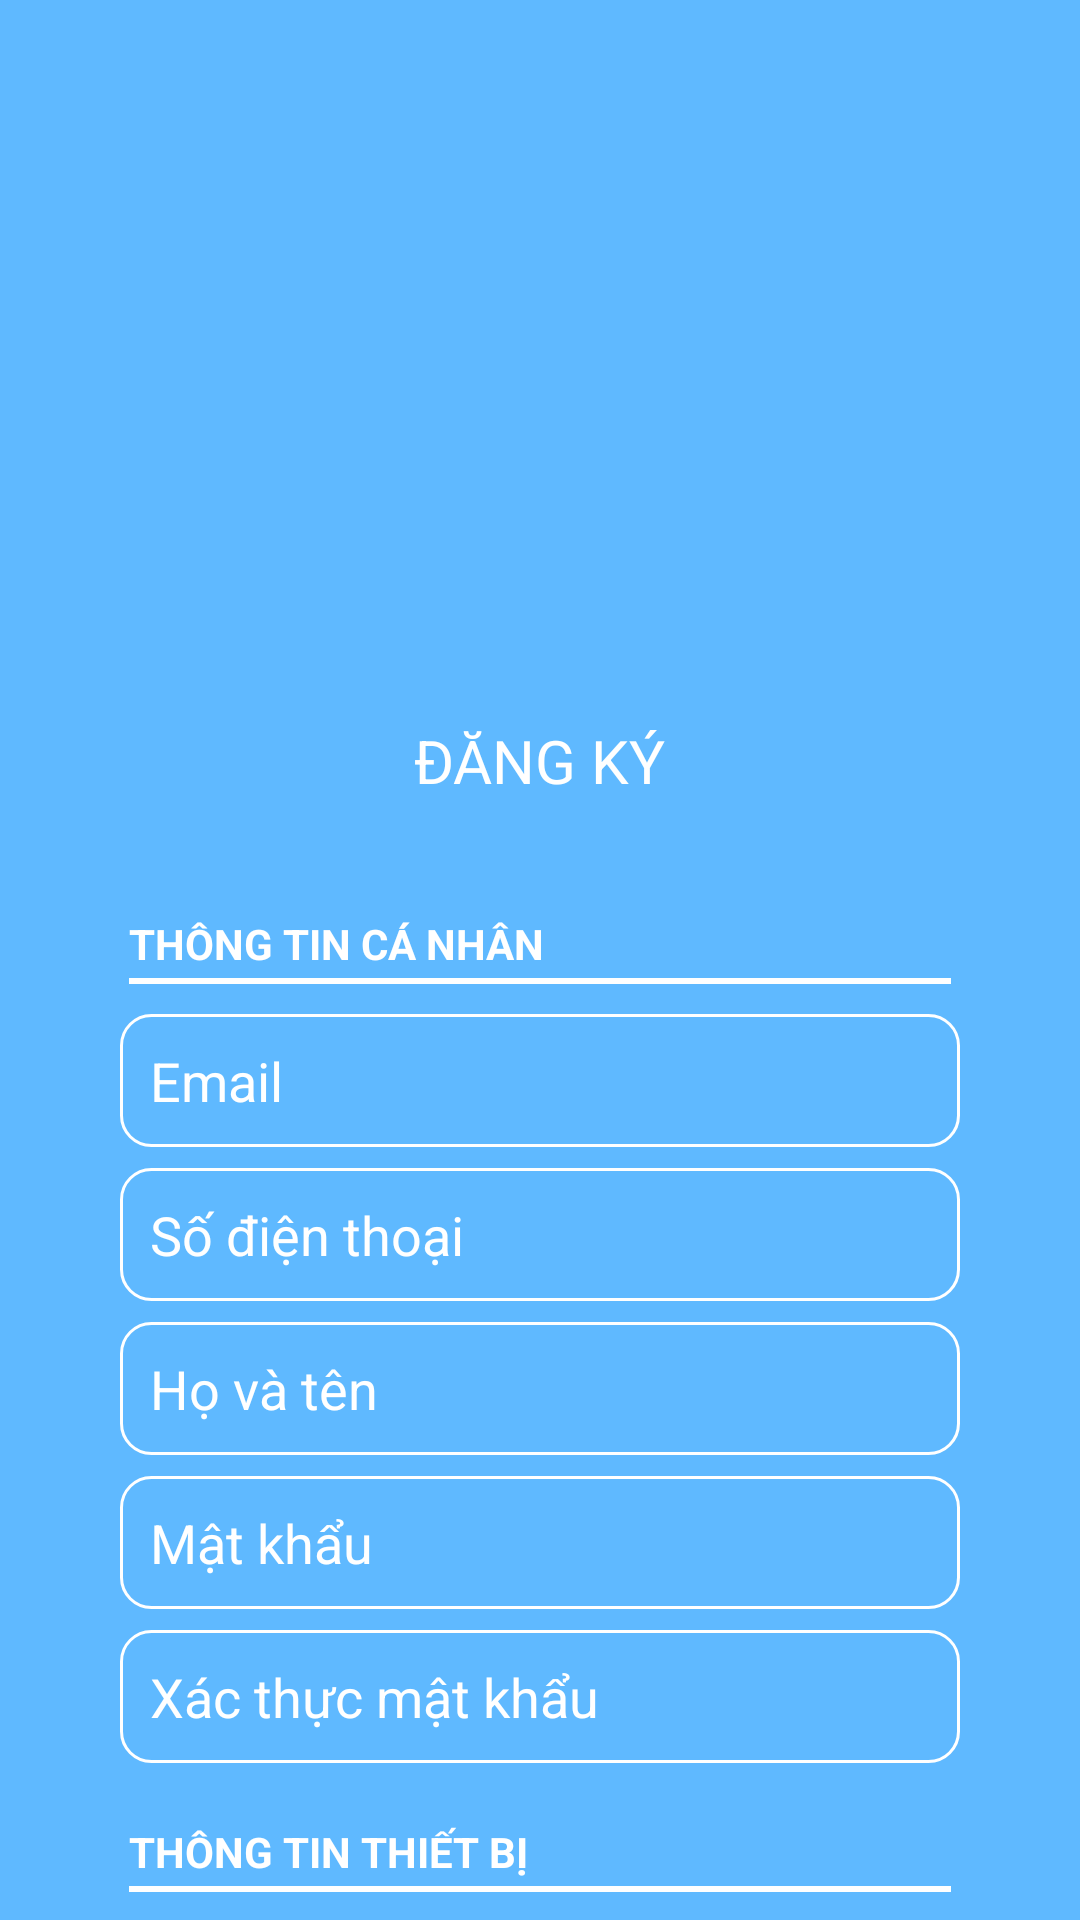

The Android layout XML behind this screen, and the referenced resources:
<!-- AndroidManifest.xml: application theme AppTheme -->
<!-- res/layout/fragment_register.xml -->
<?xml version="1.0" encoding="utf-8"?>
<LinearLayout
    xmlns:android="http://schemas.android.com/apk/res/android"
    android:layout_width="match_parent"
    android:layout_height="match_parent"
    android:orientation="vertical"
    android:background="#5FB9FF">

    <ImageButton
        android:id="@+id/btnBack"
        android:background="@drawable/baseline_arrow_back_24"
        android:layout_marginTop="20dp"
        android:layout_marginHorizontal="30dp"
        android:scaleX="0.6"
        android:scaleY="0.6"
        android:layout_width="50dp"
        android:layout_height="50dp"/>

    <ImageView
        android:layout_marginTop="60dp"
        android:layout_gravity="center"
        android:background="@drawable/ic_homie"
        android:layout_width="90dp"
        android:layout_height="90dp"/>

    <TextView
        android:layout_marginTop="20dp"
        android:text="ĐĂNG KÝ"
        android:layout_gravity="center"
        android:textColor="#FFFF"
        android:textSize="20sp"
        android:layout_width="wrap_content"
        android:layout_height="wrap_content"/>

    <TextView
        android:layout_marginTop="38dp"
        android:layout_marginHorizontal="43dp"
        android:text="THÔNG TIN CÁ NHÂN  "
        android:textStyle="bold"
        android:textColor="#FFFF"
        android:layout_width="wrap_content"
        android:layout_height="wrap_content"/>
    <View
        android:layout_marginTop="2dp"
        android:layout_marginHorizontal="43dp"
        android:layout_width="fill_parent"
        android:layout_height="2dp"
        android:background="#FFFF" />

    <EditText
        android:id="@+id/etEmail"
        android:padding="10dp"
        android:inputType="textEmailAddress"
        android:layout_marginTop="10dp"
        android:background="@drawable/border"
        android:layout_marginHorizontal="40dp"
        android:hint="Email"
        android:textColorHint="#FFFF"
        android:textColor="#FFFF"
        android:layout_width="match_parent"
        android:layout_height="wrap_content"/>

    <EditText
        android:id="@+id/etPhone"
        android:inputType="phone"
        android:padding="10dp"
        android:layout_marginTop="7dp"
        android:background="@drawable/border"
        android:layout_marginHorizontal="40dp"
        android:hint="Số điện thoại"
        android:textColorHint="#FFFF"
        android:textColor="#FFFF"
        android:layout_width="match_parent"
        android:layout_height="wrap_content"/>

    <EditText
        android:id="@+id/etFullname"
        android:inputType="text"
        android:padding="10dp"
        android:layout_marginTop="7dp"
        android:background="@drawable/border"
        android:layout_marginHorizontal="40dp"
        android:hint="Họ và tên"
        android:textColorHint="#FFFF"
        android:textColor="#FFFF"
        android:layout_width="match_parent"
        android:layout_height="wrap_content"/>

    <EditText
        android:id="@+id/etPwd"
        android:inputType="textPassword"
        android:padding="10dp"
        android:layout_marginTop="7dp"
        android:background="@drawable/border"
        android:layout_marginHorizontal="40dp"
        android:hint="Mật khẩu"
        android:textColorHint="#FFFF"
        android:textColor="#FFFF"
        android:layout_width="match_parent"
        android:layout_height="wrap_content"/>

    <EditText
        android:id="@+id/etConfirmPwd"
        android:inputType="textPassword"
        android:padding="10dp"
        android:layout_marginTop="7dp"
        android:background="@drawable/border"
        android:layout_marginHorizontal="40dp"
        android:hint="Xác thực mật khẩu"
        android:textColorHint="#FFFF"
        android:textColor="#FFFF"
        android:layout_width="match_parent"
        android:layout_height="wrap_content"/>

    <TextView
        android:layout_marginTop="20dp"
        android:layout_marginHorizontal="43dp"
        android:text="THÔNG TIN THIẾT BỊ  "
        android:textStyle="bold"
        android:textColor="#FFFF"
        android:layout_width="wrap_content"
        android:layout_height="wrap_content"/>
    <View
        android:layout_marginTop="2dp"
        android:layout_marginHorizontal="43dp"
        android:layout_width="fill_parent"
        android:layout_height="2dp"
        android:background="#FFFF" />

    <EditText
        android:id="@+id/etAdminId"
        android:inputType="textPassword"
        android:padding="10dp"
        android:layout_marginTop="10dp"
        android:background="@drawable/border"
        android:layout_marginHorizontal="40dp"
        android:hint="Mã Admin"
        android:textColorHint="#FFFF"
        android:textColor="#FFFF"
        android:layout_width="match_parent"
        android:layout_height="wrap_content"/>

    <Button
        android:id="@+id/btnRegister"
        android:layout_marginTop="30dp"
        android:background="@drawable/border_button"
        android:text="ĐĂNG KÝ"
        android:layout_marginHorizontal="43dp"
        android:layout_width="match_parent"
        android:layout_height="wrap_content"/>

</LinearLayout>
<!-- resources referenced by this layout -->
<resources>
  <!-- drawable border (drawable-v24) -->
  <?xml version="1.0" encoding="utf-8"?>
  <shape xmlns:android="http://schemas.android.com/apk/res/android">
      <corners android:radius="10dp"/>
      <padding android:left="4dp" android:right="4dp" android:top="4dp" android:bottom="4dp"/>
      <solid android:color="@android:color/transparent"/>
      <stroke android:width="1dp" android:color="@android:color/white"/>
  </shape>
  <!-- drawable border_button (drawable) -->
  <?xml version="1.0" encoding="utf-8"?>
  <shape xmlns:android="http://schemas.android.com/apk/res/android">
      <corners android:radius="10dp"/>
      <padding android:left="10dp" android:right="10dp" android:top="10dp" android:bottom="10dp"/>
      <solid android:color="#F6D78D"/>
  
  </shape>
  <style name="AppTheme" parent="Theme.AppCompat.Light.NoActionBar">
          
          <item name="colorPrimary">@color/colorPrimary</item>
          <item name="colorPrimaryDark">@color/colorPrimaryDark</item>
          <item name="colorAccent">@color/colorAccent</item>
      </style>
  <color name="colorPrimary">#5FB9FF</color>
  <color name="colorPrimaryDark">#387EB4</color>
  <color name="colorAccent">#A8D7FF</color>
</resources>
